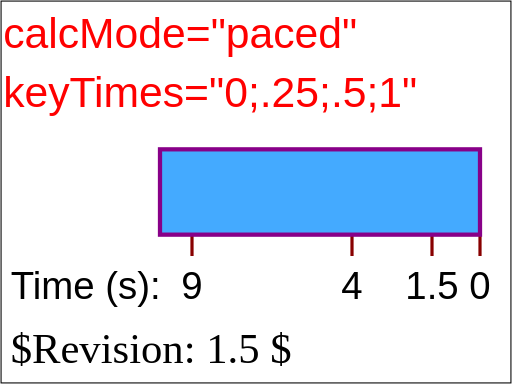
t = 0.00 s
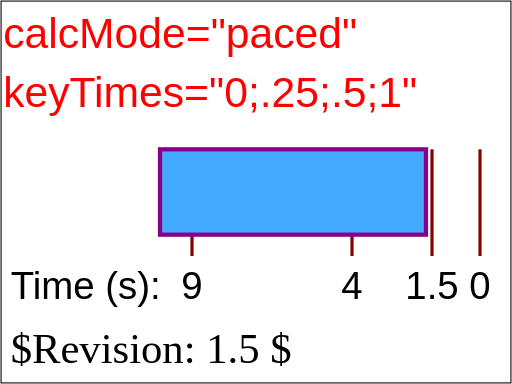
t = 1.69 s
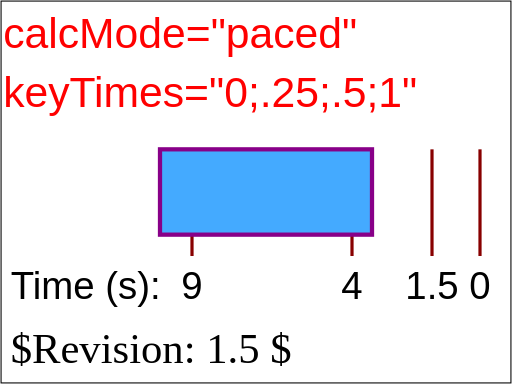
t = 3.38 s
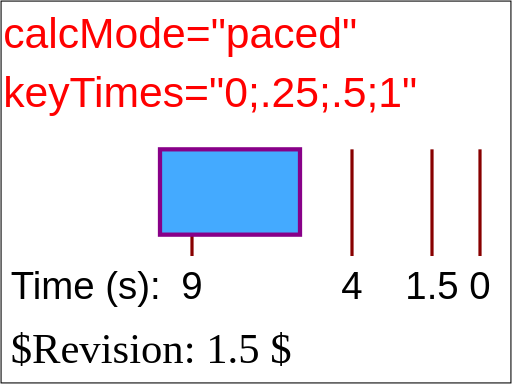
t = 5.63 s
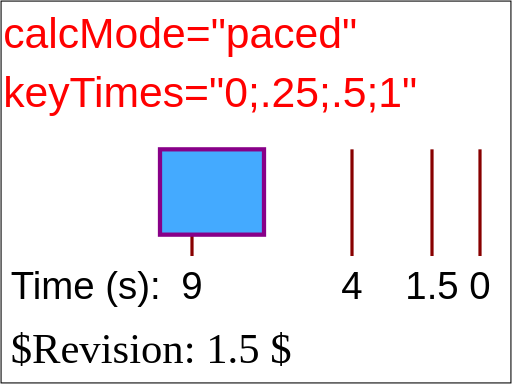
t = 6.75 s
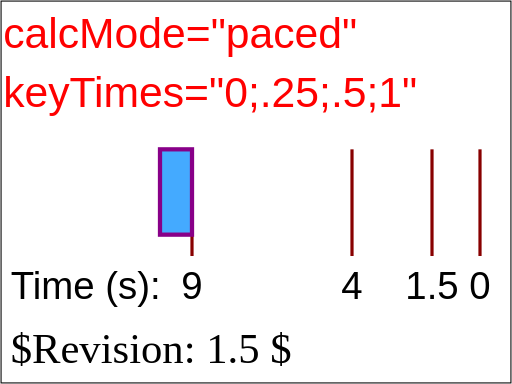
t = 9.00 s

The animated SVG that drew these frames (rendered in a browser with its animation timeline set to each time). Animation: 1 SMIL element (animate=1); one cycle of 9.00 s.

<?xml version="1.0" encoding="UTF-8"?>
<!DOCTYPE svg PUBLIC "-//W3C//DTD SVG 1.1 Tiny//EN" "http://www.w3.org/Graphics/SVG/1.1/DTD/svg11-tiny.dtd">

<!--======================================================================-->
<!--=  Copyright 2000 World Wide Web Consortium, (Massachusetts          =-->
<!--=  Institute of Technology, Institut National de Recherche en        =-->
<!--=  Informatique et en Automatique, Keio University). All Rights      =-->
<!--=  Reserved. See http://www.w3.org/Consortium/Legal/.                =-->
<!--======================================================================-->
<!-- =====================================================================-->
<!--                                                                      -->
<!-- animation-add-BE-08.svg                                              -->
<!-- renamed for 1.1 suite to animate-elem-07-f.svg                       -->
<!-- renamed and split for svgt/b to animate-elem-15-t.svg              -->
<!--                                                                      -->
<!-- Test possible values for 'keyTimes'                                  -->
<!--                                                                      -->
<!-- Author : Jon Ferraiolo 11-Aug-2000                                   -->
<!-- Revised for 1.1 : Mathias Larsson Carlander Feb/12/2002              -->
<!-- Revised for svgt/b: Ola Andersson Jun/26/2002                        -->   
<!--                                                                      -->
<!-- History:                                                             -->
<!--  11-Aug-2000, JF: Serial#1 created.                                  -->
<!--                                                                      -->
<!-- =====================================================================-->
<!--======================================================================-->
<!--= Note. After October 2000, revision history is kept as CVS 'commit' =-->
<!--= log messages, and therefore is no longer in the preceding preamble.=-->
<!--======================================================================-->
<svg xmlns="http://www.w3.org/2000/svg" xmlns:xlink="http://www.w3.org/1999/xlink"  id="svg-root" width="100%" height="100%" viewBox="0 0 480 360" version="1.1" baseProfile="tiny">
   <title id="test-title">animate-elem-15-t</title>
   <desc id="test-desc">Test possible values for 'keyTimes'</desc>
   <!--======================================================================-->
   <!--Content of Test Case follows...                  =====================-->
   <!--======================================================================-->
   <g id="test-body-content">
      <text font-family="Arial" fill="red" font-size="40"  x="3" y="45">calcMode="paced"</text>
      <text font-family="Arial" fill="red" font-size="40"  x="3" y="100">keyTimes="0;.25;.5;1"</text>
      <g xml:space="preserve" font-family="Arial" font-size="13.5" stroke-width="3" >
         <g transform="translate(150,140)">
            <text font-size="36" x="-140" y="140">Time (s):</text>
            <text font-size="36" x="290" y="140">0</text>
            <line x1="300" y1="0" x2="300" y2="100" fill="none" stroke="#880000" />
            <text font-size="36" x="230" y="140">1.5</text>
            <line x1="255" y1="0" x2="255" y2="100" fill="none" stroke="#880000" />
            <text font-size="36" x="170" y="140">4</text>
            <line x1="180" y1="0" x2="180" y2="100" fill="none" stroke="#880000" />
            <text font-size="36" x="20" y="140">9</text>
            <line x1="30" y1="0" x2="30" y2="100" fill="none" stroke="#880000" />
            <rect x="0" y="0" width="300" height="80" fill="#44AAFF" stroke="#880088" stroke-width="4" >
               <animate attributeName="width" calcMode="paced" values="300;255;180;30" keyTimes="0;.25;.5;1" begin="0s" dur="9s" fill="freeze"/>
            </rect>
            
         </g>
         
      </g>
   </g>
   <text id="revision" x="10" y="340" font-size="40" stroke="none" fill="black">$Revision: 1.5 $</text>
   <rect id="test-frame" x="1" y="1" width="478" height="358" fill="none" stroke="#000000"/>
</svg>
